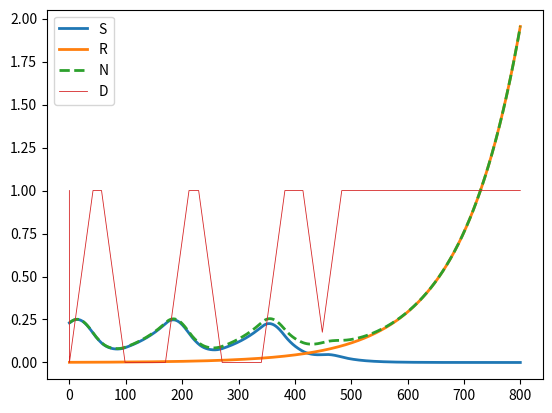

Python code for this plot:
import numpy as np
import matplotlib.pyplot as plt



def test_parameters(parameters):

    time_start = parameters['time_start']
    time_end = parameters['time_end']
    time_step = parameters['time_step']
    tolerance = parameters['tolerance']
    S0 = parameters['S0']
    R0 = parameters['R0']
    growth_rate_S = parameters['growth_rate_S']
    growth_rate_R = parameters['growth_rate_R']
    carrying_capacity = parameters['carrying_capacity']
    maximum_tollerated_dose = parameters['maximum_tollerated_dose']
    death_rate_S = parameters['death_rate_S']
    death_rate_R = parameters['death_rate_R']
    division_rate = parameters['division_rate']
    therapy_type = parameters['therapy_type']
    current_state = parameters['current_state']
    adaptive_therapy_ratio = parameters['adaptive_therapy_ratio']
    
    assert time_start >= 0
    assert time_end > time_start
    assert time_step > 0
    assert tolerance > 0
    assert S0 >= 0
    assert R0 >= 0
    assert growth_rate_S > 0
    assert growth_rate_R > 0
    assert carrying_capacity > 0
    assert maximum_tollerated_dose > 0
    assert death_rate_S > 0
    assert death_rate_S < 1
    assert death_rate_R > 0
    assert death_rate_R < 1
    assert division_rate > 0
    assert division_rate < 1
    assert therapy_type == 'continuous' or therapy_type == 'adaptive' or therapy_type == 'notherapy'
    assert adaptive_therapy_ratio > 0
    assert adaptive_therapy_ratio < 1
    assert current_state == 0 or current_state == 1


    print("All tests passed")

    return


def therapy_drug_concentration(N, parameters,k):

    therapy_type = parameters['therapy_type']
    maximum_tollerated_dose = parameters['maximum_tollerated_dose']

    if therapy_type == 'continuous':
        return maximum_tollerated_dose
    if therapy_type == 'notherapy':
        return 0
    elif therapy_type == 'adaptive':
        N0 = parameters['S0'] + parameters['R0']
        adaptive_therapy_ratio = parameters['adaptive_therapy_ratio']
        current_state = parameters['current_state']
        # on therapy
        if current_state > 0.001:
            # if shrunk sufficiently, turn off therapy slowly
            if N < N0 * adaptive_therapy_ratio:
                parameters['current_state'] = current_state-k
                return parameters['current_state']
            else:
            # else, keep on therapy
                parameters['current_state'] = current_state+k
                if parameters['current_state']> maximum_tollerated_dose:
                    parameters['current_state']= maximum_tollerated_dose
                    return parameters['current_state']
                else:
                    return parameters['current_state']
        else:
            # if grown sufficiently, turn on therapy
            if N > N0:
                parameters['current_state'] = current_state+k
                return parameters['current_state']
            else:
            # else, keep off therapy
                return 0
        

def one_step(S, R, time_step, parameters,k):

    growth_rate_S = parameters['growth_rate_S']
    growth_rate_R = parameters['growth_rate_R']
    carrying_capacity = parameters['carrying_capacity']
    maximum_tollerated_dose = parameters['maximum_tollerated_dose']
    death_rate_S = parameters['death_rate_S']
    death_rate_R = parameters['death_rate_R']
    division_rate = parameters['division_rate']

    N = S + R
    
    #We want carrying capacity to change with time
    parameters['carrying_capacity'] = carrying_capacity + time_step
    
    current_carrying_capacity = N / parameters['carrying_capacity']
    
    D = therapy_drug_concentration(N, parameters, k)/(maximum_tollerated_dose)
    
    effective_growth_rate_S = growth_rate_S * (1 - current_carrying_capacity) * (1 - 2*division_rate*D)
    effective_growth_rate_R = growth_rate_R * (1 - current_carrying_capacity)

    dS = effective_growth_rate_S * S - death_rate_S * S
    dR = effective_growth_rate_R * R - death_rate_R * R

    S1 = S + dS * time_step
    R1 = R + dR * time_step

    return [S1, R1, D]


def two_step(S, R, time_step, parameters,k):
    
    SR1 = one_step(S, R, time_step/2, parameters,k)
    SR2 = one_step(SR1[0], SR1[1], time_step/2, parameters,k)

    return SR2



def ode_model(parameters, verbose=False):


    time_step = parameters['time_step']
    tolerance = parameters['tolerance']

    time_start = parameters['time_start']
    time_end = parameters['time_end']

    S0 = parameters['S0']
    R0 = parameters['R0']
    N0 = S0 + R0
    D0 = 1


    initial_size = int((time_end - time_start) / time_step)

    # Initialize arrays
    S = np.zeros(initial_size)
    R = np.zeros(initial_size)
    N = np.zeros(initial_size)
    T = np.zeros(initial_size)
    D = np.zeros(initial_size)

    current_time = time_start
    current_index = 0

    S[current_index] = S0
    R[current_index] = R0
    N[current_index] = N0
    T[current_index] = current_time
    D[current_index] = D0
    
    current_state = parameters['current_state']

    while current_time + time_step < time_end:

        
        SR_1 = one_step(S[current_index], R[current_index], time_step, parameters, 0.0008)
        SR_2 = two_step(S[current_index], R[current_index], time_step, parameters, 0.0008)
        
        error = abs(SR_1[0] - SR_2[0]) + abs(SR_1[1] - SR_2[1])

        if verbose == True:
            print("Error: ", error)
            print("Time step: ", time_step)
            print("Current time: ", current_time)
            print("Tolerance: ", tolerance)
            print("")

        if error < 10 * tolerance:
            S[current_index + 1] = SR_2[0]
            R[current_index + 1] = SR_2[1]
            N[current_index + 1] = S[current_index + 1] + R[current_index + 1]
            T[current_index + 1] = current_time + time_step
            D[current_index + 1] = SR_2[2]
            current_time += time_step
            current_index += 1
            # time_step = time_step/2
        elif error < tolerance:
            S[current_index + 1] = SR_2[0]
            R[current_index + 1] = SR_2[1]
            N[current_index + 1] = S[current_index + 1] + R[current_index + 1]
            T[current_index + 1] = current_time + time_step
            D[current_index + 1] = SR_2[2]
            current_time += time_step
            current_index += 1
        else:
            time_step = time_step/2
        
        if current_index == len(S) - 1:
            S = np.concatenate((S, np.zeros(len(S))))
            R = np.concatenate((R, np.zeros(len(R))))
            N = np.concatenate((N, np.zeros(len(N))))
            T = np.concatenate((T, np.zeros(len(T))))
            D = np.concatenate((D, np.zeros(len(D))))

    SR = two_step(S[current_index], R[current_index], time_end - current_time, parameters,0.0008)
    S[current_index + 1] = SR[0]
    R[current_index + 1] = SR[1]
    N[current_index + 1] = S[current_index + 1] + R[current_index + 1]
    T[current_index + 1] = time_end
    current_index += 1

    return S[:current_index], R[:current_index], N[:current_index], T[:current_index], D[:current_index]
       

if __name__ == "__main__":

    # Define parameters

    parameters = {     
        'time_end': 800,
        'time_start': 0,                                  
        'time_step': 0.1,
        'tolerance': 100,
        'R0': 0.001,
        'growth_rate_S': 0.027,
        'S0': 0.23,
        'growth_rate_R': 0.023,
        #0.023
        'carrying_capacity': 0.8,
        'maximum_tollerated_dose': 1.,
        'death_rate_S': 0.0135,
        #0.013
        'death_rate_R': 0.0135,
        #0.013
        'division_rate': .75,
        'therapy_type': 'adaptive',
        'current_state': 0,
        'adaptive_therapy_ratio': 1/2,
    }

    # test_parameters(parameters)

    S, R, N, T, D = ode_model(parameters, verbose=False)

    plt.plot(T, S, label='S',linewidth=2)
    plt.plot(T, R, label='R',linewidth=2)
    plt.plot(T, N, label='N', linestyle='--',linewidth=2)
    plt.plot(T, D, label='D',linewidth=.6)
    plt.legend()
    
    plt.show()
